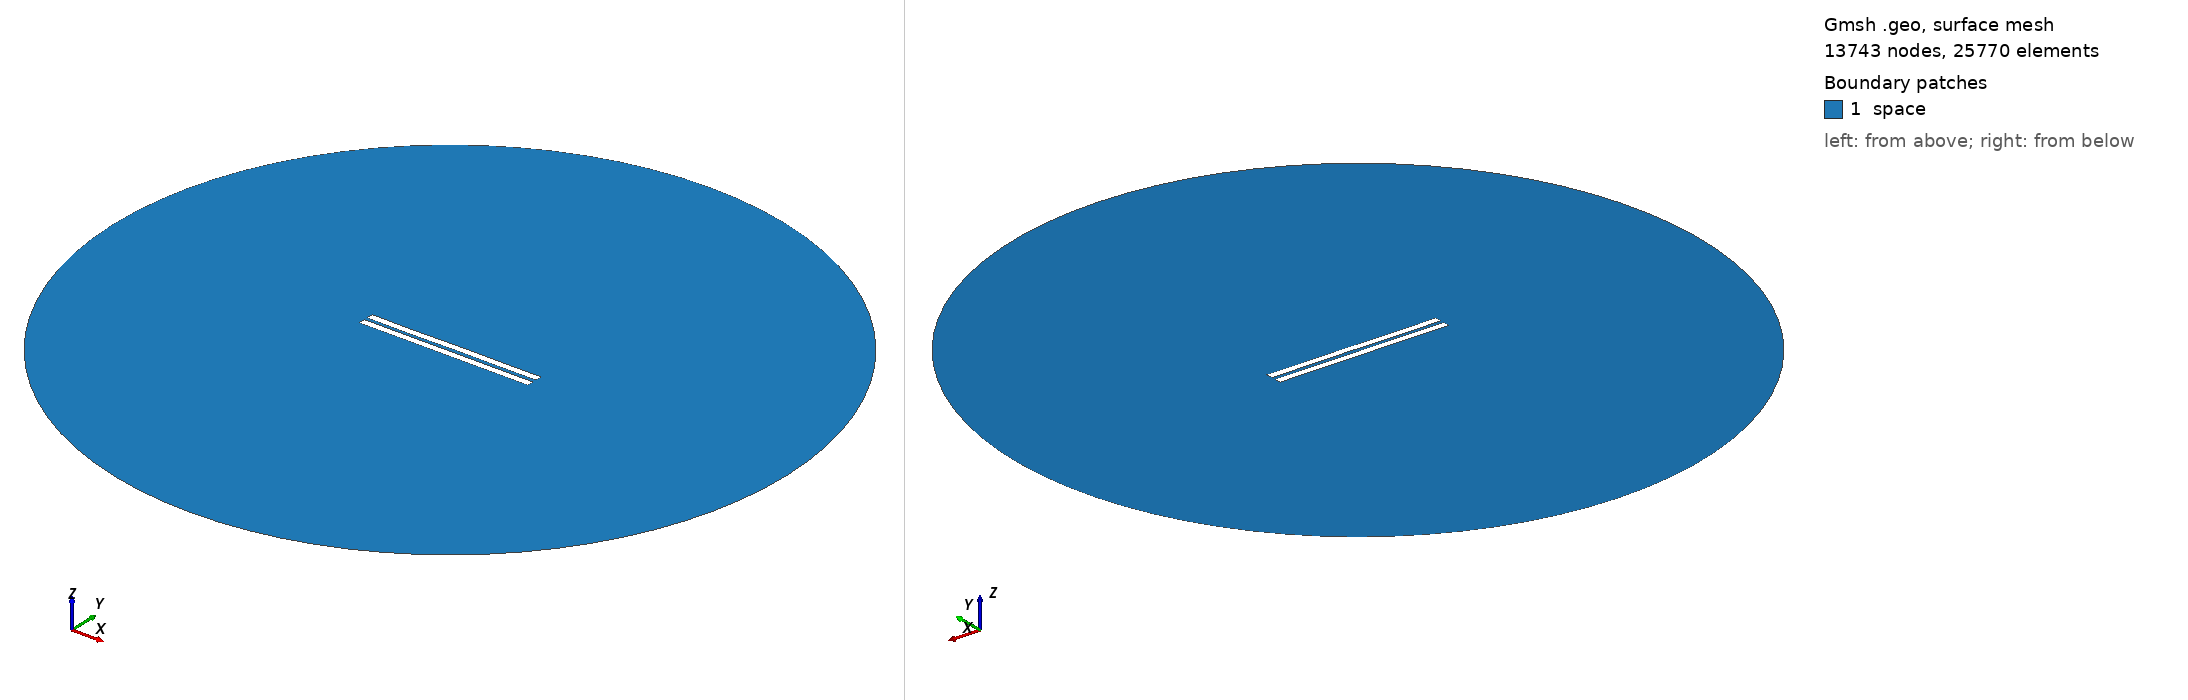

Gmsh geometry script, surface-meshed: 13743 nodes, 25770 surface elements. Boundary patches (legend numbers): 1 space. Left view from above one corner, right view from below the opposite corner. Legend entries are the model's physical surfaces. The drawing asked Gmsh for element sizes between 1% and 20% of the model's largest extent; the script's own settings can give other sizes.

=== 2307.geo (drawn) ===
//---------------------------------------
// Geometry kernel
//---------------------------------------

SetFactory("OpenCASCADE");



//---------------------------------------
// Parameters of the geometry
//---------------------------------------

// Overetch of the upper plate
overetch = 0.0;

// Distance between the plates
distance = 2.25;

// Discretization over the x axis (for the deformation)
nx = 50; 

// Length of the plate
L = 100 - overetch; 

// Number of modes
n = 4; 

// 1st mode coefficient
coeff(1) = 0.07499999999999998;
beta(1) = 0.596864 * 3.1415926535 / L;

// 2nd mode coefficient
coeff(2) = 0.0;
beta(2) = 1.49418 * 3.1415926535 / L;

// 3rd mode coefficient
coeff(3) = -0.075;
beta(3) = 2.50025 * 3.1415926535 / L;

// 4th mode coefficient
coeff(4) = -0.075;
beta(4) = 3.49999 * 3.1415926535 / L;



//---------------------------------------
// Upper plate (deformed rectangle)
//---------------------------------------

// Coordiantes of the upper plate
xmin = -50;
xmax = 50 - overetch;

// Height of the upper plate
yheight = 4 - 2 * overetch;

// Indexes of the points
UpperID[] = {};
LowerID[] = {};
LeftID[] = {};
RightID[] = {};

// Point index
p = 1;

// Horizontal edges
For i In {1:nx}
    x = xmin + (i-1)*(xmax - xmin)/(nx-1);

    y_bottom = distance / 2 + overetch;
    For j In {1:n}
        C = (Cosh(beta(j)*L) + Cos(beta(j)*L)) / (Sinh(beta(j)*L) + Sin(beta(j)*L));
        y_bottom  = y_bottom + coeff(j) * (Cosh(beta(j)*(x+50)) - Cos(beta(j)*(x+50)) - C * (Sinh(beta(j)*(x+50)) - Sin(beta(j)*(x+50))));
    EndFor

    y_top = y_bottom + yheight;

    Point(p) = {x, y_top, 0, 1.0};
    UpperID[i] = p;
    p = p + 1;

    Point(p) = {x, y_bottom, 0, 1.0};
    LowerID[i] = p;
    p = p + 1;
EndFor

// Create point lists
UpperPts[] = {}; LowerPts[] = {};
For i In {1:nx}
  UpperPts[] += {UpperID[i]};
  LowerPts[] += {LowerID[i]};
EndFor

// Build splines
Spline(1) = {UpperPts[]};
Spline(2) = {LowerPts[]};
Line(3) = {LowerPts[nx-1], UpperPts[nx-1]};
Line(4) = {LowerPts[0], UpperPts[0]};

// Build the plane surface
Curve Loop(1) = {2, 3, -1, -4};
Plane Surface(1) = {1};



//---------------------------------------
// Lower plate (rectangle)
//---------------------------------------

// Vertices
Point(1001) = {-50, -1, 0, 1.0};
Point(1002) = { 50, -1, 0, 1.0};
Point(1003) = { 50,  -5, 0, 1.0};
Point(1004) = {-50,  -5, 0, 1.0};

// Edges
Line(5) = {1001, 1002};
Line(6) = {1002, 1003};
Line(7) = {1003, 1004};
Line(8) = {1004, 1001};

// Plane surface
Line Loop(2) = {5, 6, 7, 8};
Plane Surface(2) = {2}; 



//---------------------------------------
// Outer (fictious) boundary
//---------------------------------------

// Points
Point(1005) = {0, 0, 0};       // Center
Point(1006) = {200, 0, 0};     // Start point
Point(1007) = {0, 200, 0};     // 90 degrees
Point(1008) = {-200, 0, 0};    // 180 degrees
Point(1009) = {0, -200, 0};    // 270 degrees

// Circle arcs (each needs start, center, end)
Circle(9) = {1006, 1005, 1007};
Circle(10) = {1007, 1005, 1008};
Circle(11) = {1008, 1005, 1009};
Circle(12) = {1009, 1005, 1006};

// Plane surface for the entire domain
Curve Loop(3) = {9, 10, 11, 12};
Surface(3) = {3};

// Subtract the plates from the whole domain to obtain the actual domain where we want to solve the equations
BooleanDifference{ Surface{3}; Delete; }{ Surface{1}; Surface{2}; Delete; }




//---------------------------------------
// Transfinite Lines/Curves
//---------------------------------------

// Set the number of points on the boundaries
r = 7;

// Plates
Transfinite Curve {1, 2} = 50*r Using Progression 1;
Transfinite Curve {3, 4} = 2*r Using Progression 1;
Transfinite Line {5, 7} = 50*r Using Progression 1;
Transfinite Line {6, 8} = 2*r Using Progression 1;

// Outer boundary
Transfinite Line {9, 10, 11, 12} = 20 Using Progression 1;



//---------------------------------------
// Physical groups
//---------------------------------------                

// Physical curves (boundaries)
Physical Line("force_segment", 10) = {2};
Physical Line("upper_plate", 11) = {1, 3, 4};
Physical Line("lower_plate", 12) = {5, 6, 7, 8};
Physical Line("boundary", 20) = {9, 10, 11, 12};

// Physical Surfaces
Physical Surface("space", 30) = {3};



//---------------------------------------
// 6. Generate the Mesh
//---------------------------------------

// 2D mesh generation
Mesh 2;
